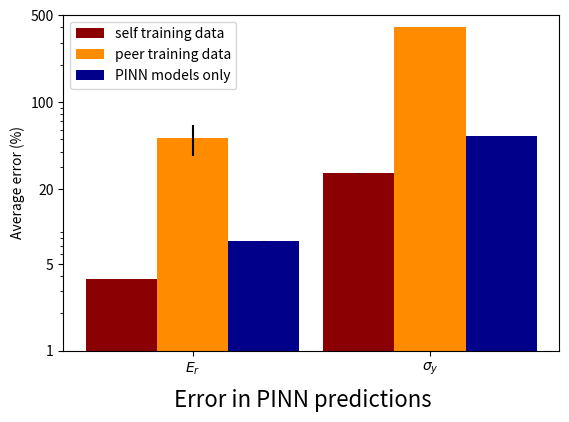

This chart was generated by the following Python code: (Note: this script raises an exception after producing the figure.)
import numpy as np
import matplotlib.pyplot as plt

# Bar chart comparing NNs with more training data

categories = ['$E_{r}$', '$\\sigma_{y}$']

Ti_s = [3.781387369465043, 26.63319746795029]
Ti_s_err = [0.007701496481774658, 0.0588322758771942]
Ti_p = [50.94761079532808, 399.7790657298666]
Ti_p_err = [14.375848786703617, 0.601115578129517]
Ti_0 = [7.561156998300032, 53.23155592000453]
Ti_0_err = [0.018713689280871974, 0.13891819694826926]

bar_width = 0.3
bar_positions1 = np.arange(len(categories)) - bar_width
bar_positions2 = bar_positions1 + bar_width
bar_positions3 = bar_positions1 + bar_width * 2
fig, ax = plt.subplots()
ax.bar(bar_positions1, Ti_s, yerr=Ti_s_err, width=bar_width, color='darkred', label='self training data')
ax.bar(bar_positions2, Ti_p, yerr=Ti_p_err, width=bar_width, color='darkorange', label='peer training data')
ax.bar(bar_positions3, Ti_0, yerr=Ti_0_err, width=bar_width, color='darkblue', label='PINN models only')
ax.set_xticks(bar_positions2)
ax.set_xticklabels(categories)
ax.set_yscale('log')
ax.set_yticks([1, 5, 20, 100, 500])
ax.set_yticklabels([1, 5, 20, 100, 500])
ax.set_ylabel('Average error (%)')
ax.legend()
plt.subplots_adjust(bottom=0.18)
plt.suptitle('Error in PINN predictions', y=0.1, fontsize=16)
plt.savefig('figures/midterm_compare.pdf', dpi=800, bbox_inches='tight')
plt.show()